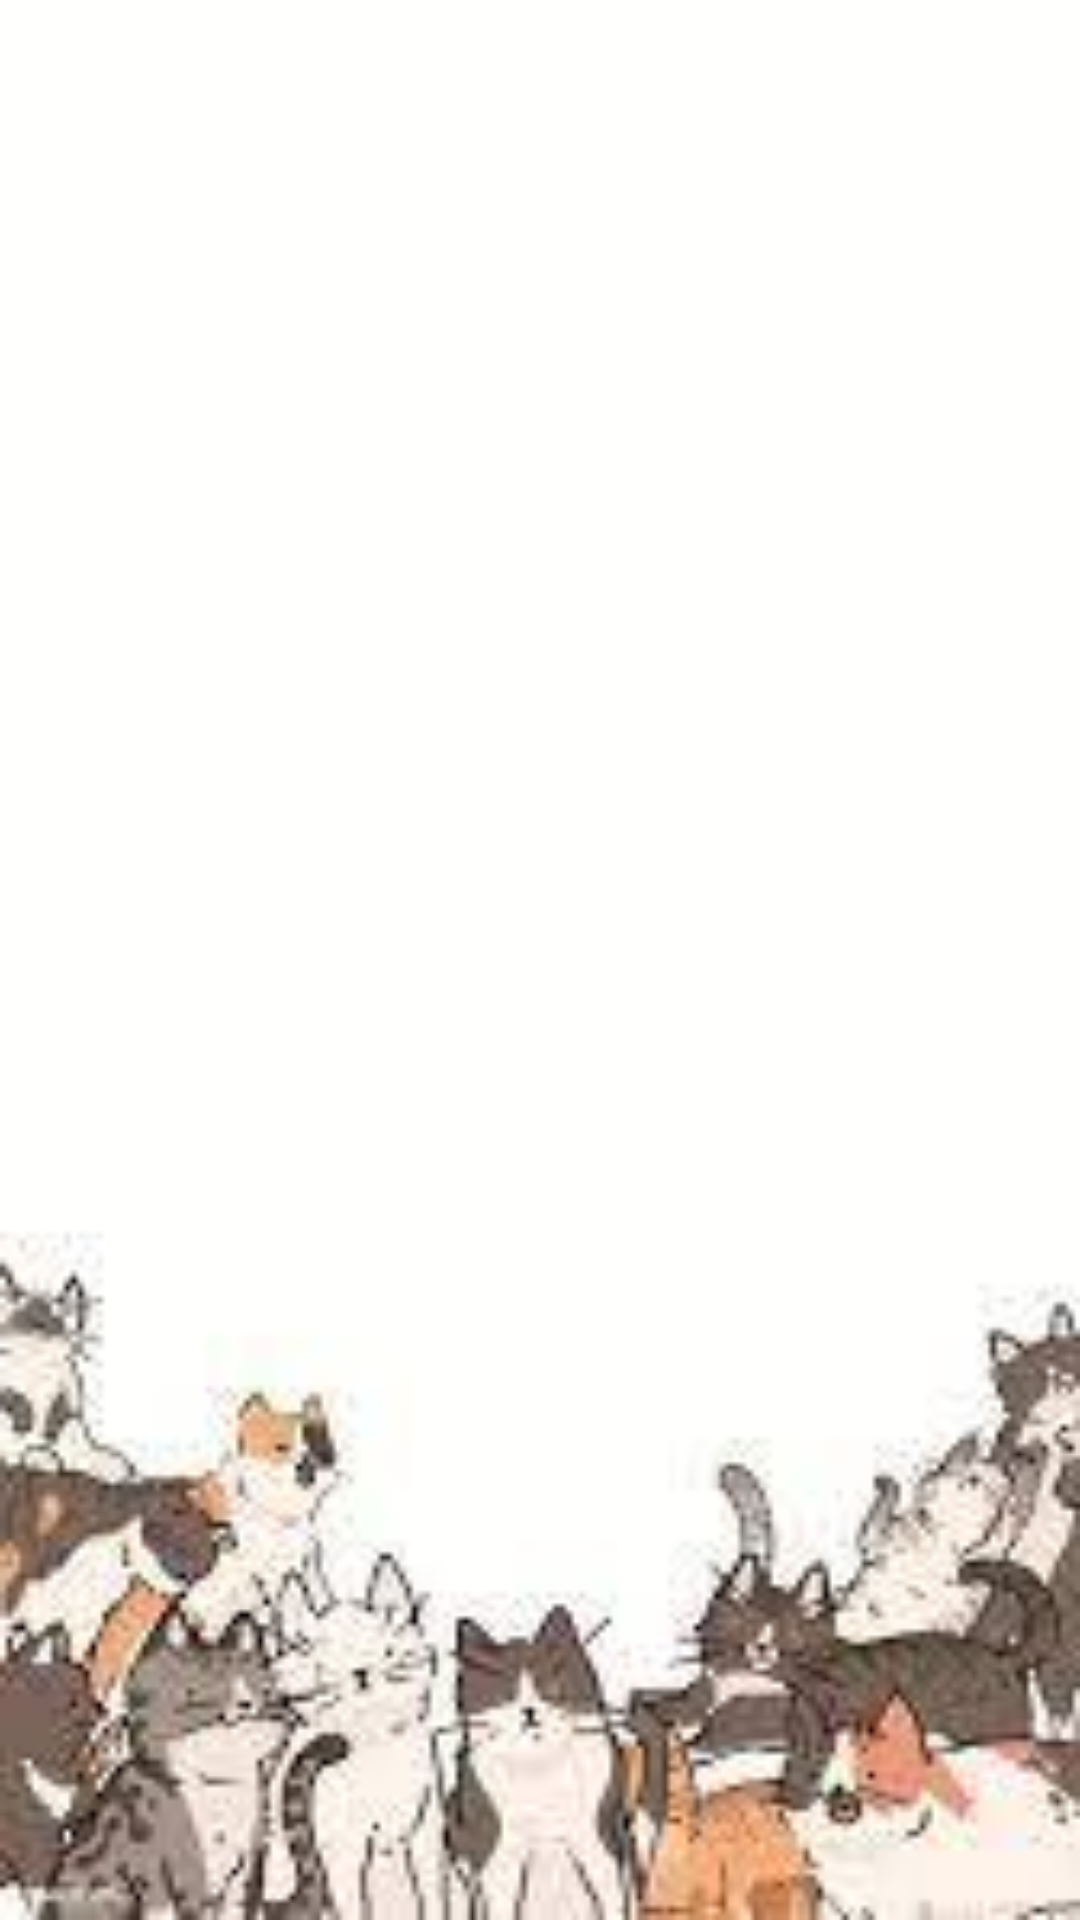

Here is an Android app screen rendered from its layout file. Give the layout XML and the strings, colors and styles it references.
<!-- AndroidManifest.xml: application theme Theme.Lab2cyasmin -->
<!-- res/layout/activity_main.xml -->
<?xml version="1.0" encoding="utf-8"?>
<androidx.constraintlayout.widget.ConstraintLayout xmlns:android="http://schemas.android.com/apk/res/android"
    xmlns:app="http://schemas.android.com/apk/res-auto"
    xmlns:tools="http://schemas.android.com/tools"
    android:layout_width="match_parent"
    android:layout_height="match_parent"
    android:background="@drawable/images2"
    tools:context=".MainActivity">

    <GridView
        android:id="@+id/gridView"
        android:layout_width="0dp"
        android:layout_height="0dp"
        android:columnWidth="110dp"
        android:gravity="center"
        android:horizontalSpacing="10dp"
        android:numColumns="auto_fit"
        android:stretchMode="columnWidth"
        android:verticalSpacing="10dp"
        android:layout_marginStart="1dp"
        android:layout_marginTop="1dp"
        android:layout_marginEnd="1dp"
        app:layout_constraintBottom_toBottomOf="parent"
        app:layout_constraintEnd_toEndOf="parent"
        app:layout_constraintStart_toStartOf="parent"
        app:layout_constraintTop_toTopOf="parent" />

</androidx.constraintlayout.widget.ConstraintLayout>
<!-- resources referenced by this layout -->
<resources>
  <!-- drawable images2: jpg bitmap (drawable, 6165 bytes) -->
  <style name="Theme.Lab2cyasmin" parent="Theme.MaterialComponents.DayNight.DarkActionBar">
          
          <item name="colorPrimary">@color/purple_500</item>
          <item name="colorPrimaryVariant">@color/purple_700</item>
          <item name="colorOnPrimary">@color/white</item>
          
          <item name="colorSecondary">@color/teal_200</item>
          <item name="colorSecondaryVariant">@color/teal_700</item>
          <item name="colorOnSecondary">@color/black</item>
          
          <item name="android:statusBarColor">?attr/colorPrimaryVariant</item>
          
      </style>
  <!-- not gathered from this repository: default colours our renderer supplied (Android Studio template values) -->
  <color name="purple_500">#FF6200EE</color>
  <color name="purple_700">#FF3700B3</color>
  <color name="teal_200">#FF03DAC5</color>
  <color name="teal_700">#FF018786</color>
  <color name="black">#FF000000</color>
  <color name="white">#FFFFFFFF</color>
</resources>
